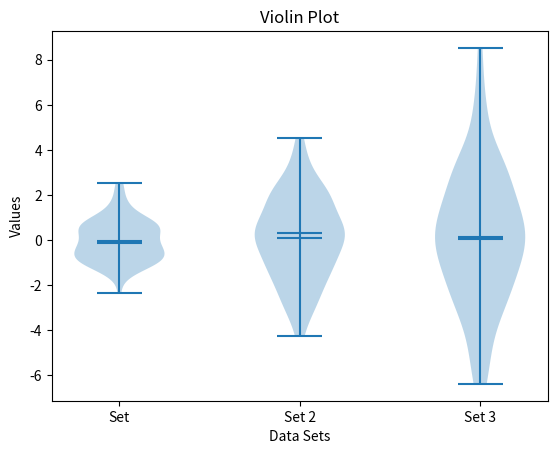

Here is the Python script that generated this plot:

import pandas as pd
import numpy as np
import matplotlib.pyplot as plt


data = [np.random.normal(0, std, 100) for std in range(1, 4)]

plt.figure()

plt.violinplot(data, showmeans=True, showmedians=True)

plt.title('Violin Plot')
plt.xlabel('Data Sets')
plt.ylabel('Values')
plt.xticks([1, 2, 3], ['Set', 'Set 2', 'Set 3'])

plt.show()
